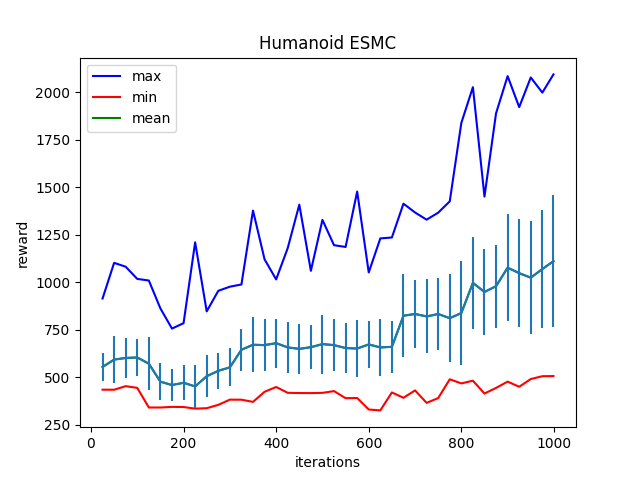

The table this chart was drawn from, first rows:
Iter:25, max:914.0865478515625, mean:554.0718994140625, min:434.54229736328125, std:75.34290313720703
Iter:50, max:1101.779296875, mean:592.8308715820312, min:434.2748107910156, std:122.86886596679688
Iter:75, max:1081.3743896484375, mean:601.4146728515625, min:453.10400390625, std:104.6959228515625
Iter:100, max:1017.3775634765625, mean:603.9114990234375, min:444.11248779296875, std:96.51106262207031
Iter:125, max:1008.9036865234375, mean:571.3345947265625, min:340.8327331542969, std:138.01512145996094
Iter:150, max:861.9241333007812, mean:476.66986083984375, min:340.79083251953125, std:97.84115600585938
Iter:175, max:755.9815063476562, mean:458.88629150390625, min:344.1072998046875, std:85.30215454101562
Iter:200, max:784.4979248046875, mean:470.92742919921875, min:343.3165588378906, std:91.99116516113281
Iter:225, max:1209.752685546875, mean:451.5414123535156, min:334.75177001953125, std:115.14665985107422
Iter:250, max:846.5413208007812, mean:505.4193115234375, min:337.18426513671875, std:111.96371459960938
Iter:275, max:954.6563110351562, mean:533.7830810546875, min:354.7153625488281, std:93.37036895751953
Iter:300, max:976.3878173828125, mean:551.9786376953125, min:382.0491943359375, std:99.45093536376953
Iter:325, max:988.0134887695312, mean:644.620361328125, min:381.87359619140625, std:110.09559631347656
Iter:350, max:1376.8565673828125, mean:670.961181640625, min:370.3755187988281, std:145.40536499023438
Iter:375, max:1120.2626953125, mean:669.01318359375, min:423.4830627441406, std:135.70179748535156
Iter:400, max:1014.676513671875, mean:679.2041015625, min:448.6561584472656, std:128.52862548828125
Iter:425, max:1179.4638671875, mean:656.8726806640625, min:418.09173583984375, std:134.4504852294922
Iter:450, max:1407.9642333984375, mean:649.2702026367188, min:416.8791809082031, std:132.13436889648438
Iter:475, max:1059.828857421875, mean:658.040771484375, min:416.52874755859375, std:116.4345474243164
Iter:500, max:1327.8480224609375, mean:674.3436889648438, min:417.78204345703125, std:154.99679565429688
Iter:525, max:1194.739501953125, mean:668.9334716796875, min:427.1682434082031, std:135.00405883789062
Iter:550, max:1185.377685546875, mean:653.5738525390625, min:389.80462646484375, std:130.6390838623047
Iter:575, max:1477.0738525390625, mean:651.103515625, min:390.8079833984375, std:148.60806274414062
Iter:600, max:1051.37646484375, mean:672.67333984375, min:330.1911315917969, std:124.75070190429688
Iter:625, max:1230.377685546875, mean:656.8894653320312, min:325.5523681640625, std:151.70655822753906
Iter:650, max:1235.2244873046875, mean:659.9908447265625, min:420.0683898925781, std:137.57627868652344
Iter:675, max:1413.140625, mean:823.6575927734375, min:391.85833740234375, std:219.7721710205078
Iter:700, max:1366.8797607421875, mean:832.9027099609375, min:430.7655334472656, std:176.93772888183594
Iter:725, max:1328.9759521484375, mean:819.8468017578125, min:365.24322509765625, std:194.67520141601562
Iter:750, max:1365.843017578125, mean:832.69482421875, min:390.2768859863281, std:191.09303283691406
Iter:775, max:1425.4844970703125, mean:810.8359375, min:489.2985534667969, std:230.10963439941406
Iter:800, max:1837.8831787109375, mean:837.6839599609375, min:467.5213317871094, std:273.0583190917969
Iter:825, max:2026.0635986328125, mean:996.5165405273438, min:481.77294921875, std:243.59239196777344
Iter:850, max:1450.4451904296875, mean:948.5897827148438, min:414.2132873535156, std:228.5370330810547
Iter:875, max:1888.6148681640625, mean:979.0048828125, min:443.9129638671875, std:218.30328369140625
Iter:900, max:2084.26123046875, mean:1076.63232421875, min:476.98309326171875, std:281.328857421875
Iter:925, max:1921.177734375, mean:1047.603271484375, min:449.86700439453125, std:283.6278381347656
Iter:950, max:2077.217041015625, mean:1023.90625, min:490.5007019042969, std:296.3627624511719
Iter:975, max:1997.49609375, mean:1069.166259765625, min:505.4510803222656, std:309.46063232421875
Iter:999, max:2093.30908203125, mean:1110.6785888671875, min:506.1081848144531, std:346.2398376464844
